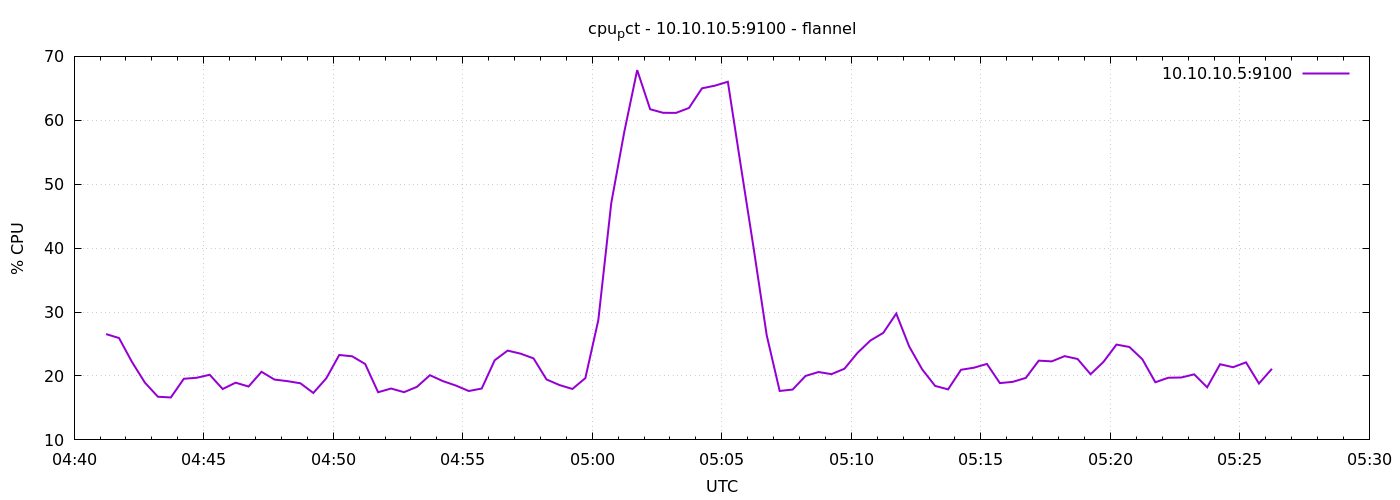

The table this chart was drawn from, first rows:
1791348074	26.552380952380194
1791348104	25.93
1791348134	22.19
1791348164	18.95
1791348194	16.75
1791348224	16.64
1791348254	19.56
1791348284	19.72
1791348314	20.19
1791348344	17.96
1791348374	18.95
1791348404	18.35
1791348434	20.66
1791348464	19.44
1791348494	19.19
1791348524	18.86
1791348554	17.34
1791348584	19.64
1791348614	23.29
1791348644	23.08
1791348674	21.88
1791348704	17.46
1791348734	18.04
1791348764	17.47
1791348794	18.3
1791348824	20.12
1791348854	19.2
1791348884	18.5
1791348914	17.65
1791348944	18.04
1791348974	22.46
1791349004	23.97
1791349034	23.5
1791349064	22.75
1791349094	19.46
1791349124	18.58
1791349154	17.97
1791349184	19.67
1791349214	28.74
1791349244	47.06
1791349274	58.14
1791349304	67.86
1791349334	61.73
1791349364	61.17
1791349394	61.16
1791349424	61.93
1791349454	65
1791349484	65.42
1791349514	66.03
1791349544	52.87
1791349574	39.87
1791349604	26.36
1791349634	17.66
1791349664	17.88
1791349694	20.01
1791349724	20.62
1791349754	20.29
1791349784	21.13
1791349814	23.6
1791349844	25.54
1791349874	26.75
... 30 more rows
